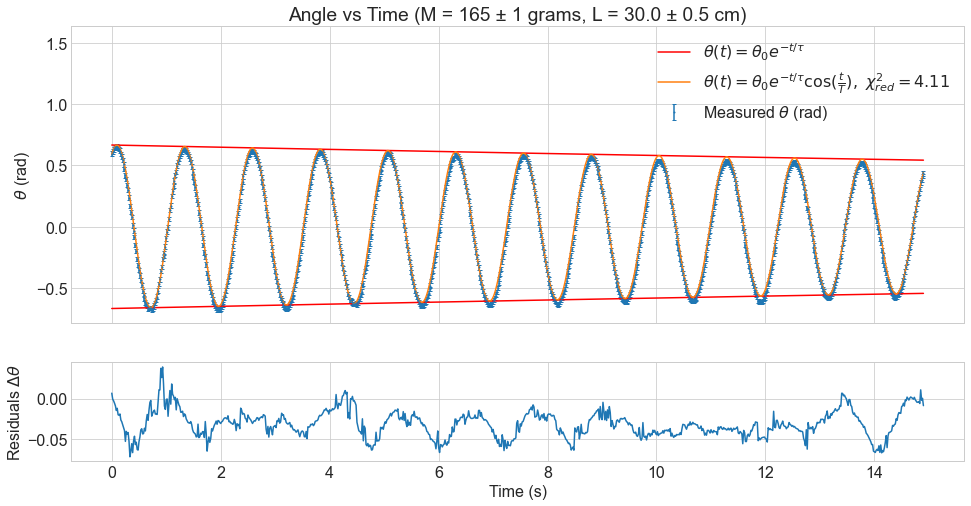

The file beside this chart, header and first rows:
Mass, 165
Length, 0.3
t, θ_{r}
21.5, 34.24
21.52, 35.18
21.54, 36.16
21.55, 36.86
21.57, 37.26
21.59, 37.25
21.6, 37.46
21.62, 36.78
21.64, 36.27
21.65, 35.6
21.67, 34.16
21.69, 32.78
21.7, 31.07
21.72, 29.14
21.74, 26.95
21.75, 24.03
21.77, 22.38
21.79, 19.67
21.8, 17.08
21.82, 13.63
21.84, 9.612
21.85, 6.989
21.87, 4.399
21.89, 0.6068
21.9, -1.763
21.92, -4.623
21.94, -8.396
21.95, -11.37
21.97, -14.97
21.99, -18.01
22, -20.31
22.02, -22.76
22.04, -24.89
22.05, -27.28
22.07, -29.94
22.09, -32.01
22.1, -33.52
22.12, -35.37
22.14, -36.08
22.15, -36.82
22.17, -38.15
22.19, -38.1
22.2, -37.97
22.22, -37.97
22.24, -38.94
22.25, -38.34
22.27, -37.54
22.29, -36.54
22.3, -35.64
22.32, -34.23
22.34, -32.6
22.35, -29.83
22.37, -26.91
22.39, -24.64
22.4, -20.66
22.42, -18.7
22.44, -15.2
22.45, -13.51
... 837 more rows
